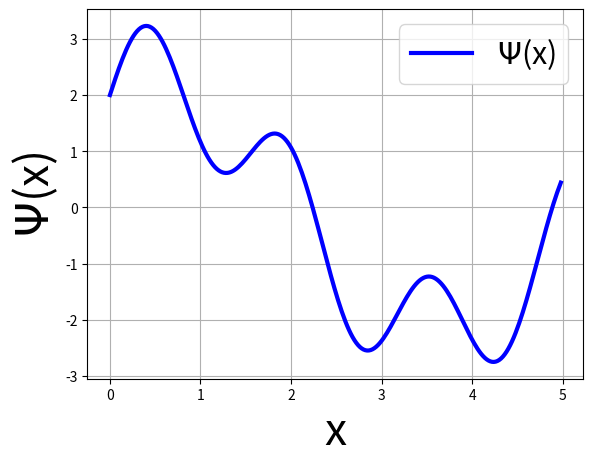
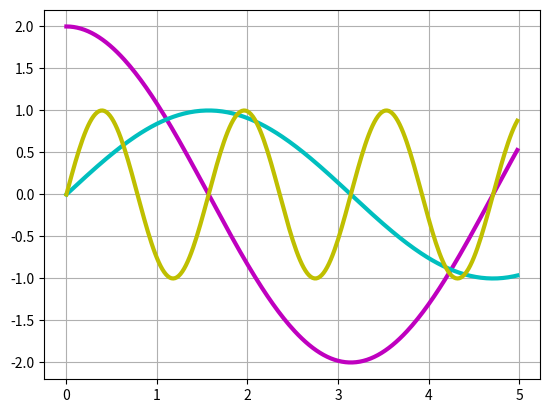

Write the Python code that produced these figures, in order. (Note: this script raises an exception after producing the figures.)
import numpy as np
import matplotlib.pyplot as plt

#%%
def f(t):
    return 2*np.cos(t) + np.sin(t) + np.sin(4*t)

t2 = np.arange(0.0, 5.0, 0.02)

plt.figure()
plt.grid(1)
plt.ylabel('$\Psi$(x)', fontsize=32)
plt.xlabel('x', fontsize=32)

plt.plot(t2, f(t2), linewidth=3, c='b', label='$\Psi$(x)')

plt.legend(fontsize=22)

#%%
def f(t):
    return 2*np.cos(t)

t2 = np.arange(0.0, 5.0, 0.02)

plt.figure()
plt.grid(1)

plt.plot(t2, f(t2), linewidth=3, c='m')

#%%
def f(t):
    return np.sin(t)

t2 = np.arange(0.0, 5.0, 0.02)
plt.grid(1)
plt.plot(t2, f(t2), linewidth=3, c='c')

#%%
def f(t):
    return np.sin(4*t)

t2 = np.arange(0.0, 5.0, 0.02)
plt.grid(1)
plt.plot(t2, f(t2), linewidth=3, c='y')

#%%
plt.savefig('/home/<user>/Dokumente/BScPresentation/psicomposed.png', orientation='landscape', transparent=True)
